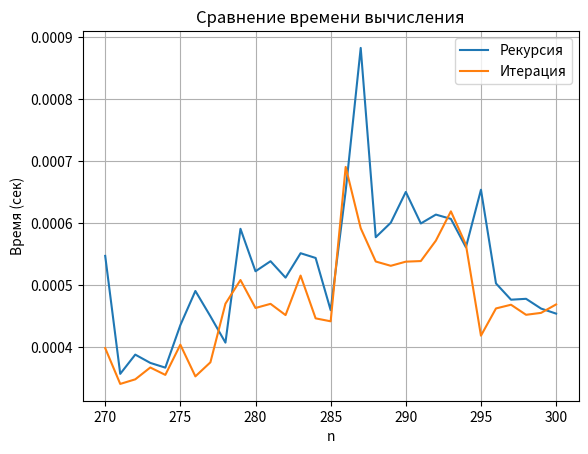

Here is the Python script that generated this plot:
import time
import math
import matplotlib.pyplot as plt

def f_recursive(n):
    if n == 1 or n == 2:
        return 1
    else:
        sign = 1 if n % 2 == 0 else -1
        return sign * (f_recursive(n-1) - math.factorial(n + 2))

def f_iterative(n):
    f = [0] * (n + 1)
    if n >= 1:
        f[1] = 1
    if n >= 2:
        f[2] = 1
    for i in range(3, n + 1):
        sign = 1 if i % 2 == 0 else -1
        f[i] = sign * (f[i - 1] - math.factorial(i + 2))
    return f[n]

if __name__ == '__main__':
    n_values = range(270, 301)  # Ограничение n для рекурсии
    recursive_times = []
    iterative_times = []

    for n in n_values:
        # Рекурсивное вычисление
        start_time = time.time()
        try:
            result_recursive = f_recursive(n)
            end_time = time.time()
            recursive_time = end_time - start_time
            recursive_times.append(recursive_time)
        except RecursionError:
            recursive_times.append(None)
            print(f"Рекурсия не работает для n = {n}")

        # Итеративное вычисление
        start_time = time.time()
        result_iterative = f_iterative(n)
        end_time = time.time()
        iterative_time = end_time - start_time
        iterative_times.append(iterative_time)

    # Таблица результатов
    print("n\tРекурсия (сек)\tИтерация (сек)")
    for i, n in enumerate(n_values):
        print(f"{n}\t{recursive_times[i]:.6f}\t\t{iterative_times[i]:.6f}")

    # График
    plt.plot(n_values, recursive_times, label='Рекурсия')
    plt.plot(n_values, iterative_times, label='Итерация')
    plt.xlabel('n')
    plt.ylabel('Время (сек)')
    plt.title('Сравнение времени вычисления')
    plt.legend()
    plt.grid(True)
    plt.show()